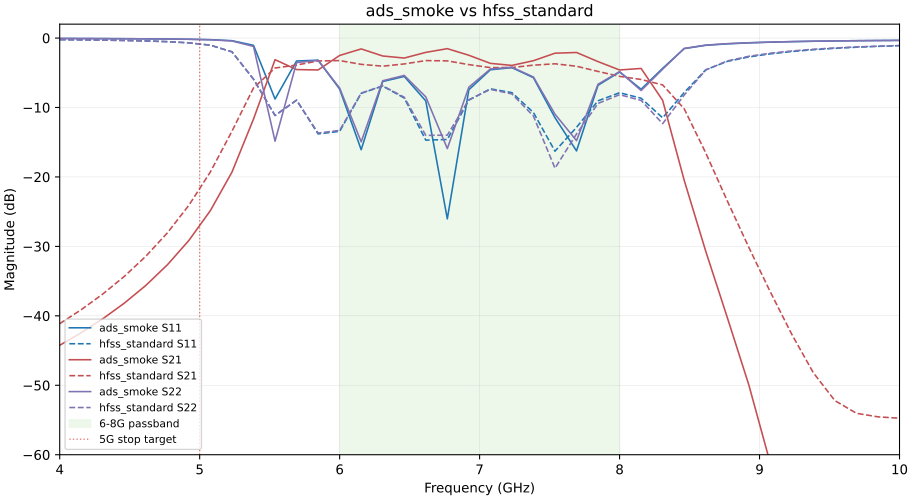

Values plotted in this chart, from the file beside it:
freq_ghz, ads_smoke_s11_db, hfss_standard_s11_db, delta_s11_db, abs_delta_s11_db, ads_smoke_s21_db, hfss_standard_s21_db, delta_s21_db, abs_delta_s21_db, ads_smoke_s22_db, hfss_standard_s22_db, delta_s22_db, abs_delta_s22_db
4, -0.05799, -0.229, -0.171, 0.171, -44.24, -41.13, 3.111, 3.111, -0.05903, -0.2311, -0.172, 0.172
4.154, -0.06767, -0.2597, -0.192, 0.192, -42.43, -39.11, 3.316, 3.316, -0.06904, -0.2619, -0.1929, 0.1929
4.308, -0.07924, -0.2981, -0.2188, 0.2188, -40.42, -36.86, 3.56, 3.56, -0.0811, -0.3006, -0.2195, 0.2195
4.462, -0.09342, -0.348, -0.2546, 0.2546, -38.17, -34.32, 3.851, 3.851, -0.09599, -0.3508, -0.2548, 0.2548
4.615, -0.1114, -0.4165, -0.3051, 0.3051, -35.62, -31.42, 4.195, 4.195, -0.1151, -0.4195, -0.3044, 0.3044
4.769, -0.1355, -0.5178, -0.3823, 0.3823, -32.65, -28.05, 4.598, 4.598, -0.1412, -0.5212, -0.38, 0.38
4.923, -0.171, -0.687, -0.516, 0.516, -29.14, -24.07, 5.064, 5.064, -0.1804, -0.6907, -0.5102, 0.5102
5.077, -0.2327, -1.029, -0.7968, 0.7968, -24.83, -19.26, 5.567, 5.567, -0.2506, -1.034, -0.783, 0.783
5.231, -0.38, -1.981, -1.601, 1.601, -19.3, -13.41, 5.893, 5.893, -0.4222, -1.986, -1.564, 1.564
5.385, -1.045, -5.919, -4.874, 4.874, -11.66, -7.186, 4.476, 4.476, -1.21, -5.924, -4.715, 4.715
5.538, -8.779, -11.15, -2.368, 2.368, -3.114, -4.316, -1.202, 1.202, -14.85, -11.15, 3.703, 3.703
5.692, -3.303, -8.951, -5.648, 5.648, -4.54, -3.886, 0.6545, 0.6545, -3.537, -8.934, -5.397, 5.397
5.846, -3.19, -13.81, -10.62, 10.62, -4.593, -3.301, 1.292, 1.292, -3.211, -13.68, -10.47, 10.47
6, -7.344, -13.44, -6.093, 6.093, -2.508, -3.244, -0.7366, 0.7366, -7.2, -13.3, -6.098, 6.098
6.154, -16.08, -7.961, 8.121, 8.121, -1.565, -3.788, -2.223, 2.223, -14.94, -7.927, 7.017, 7.017
6.308, -6.258, -6.915, -0.6572, 0.6572, -2.584, -4.051, -1.467, 1.467, -6.148, -6.878, -0.7303, 0.7303
6.462, -5.529, -8.635, -3.106, 3.106, -2.88, -3.728, -0.8474, 0.8474, -5.382, -8.524, -3.142, 3.142
6.615, -9.053, -14.7, -5.646, 5.646, -2.063, -3.245, -1.183, 1.183, -8.472, -14.02, -5.543, 5.543
6.769, -26.03, -14.61, 11.43, 11.43, -1.527, -3.285, -1.759, 1.759, -15.91, -13.98, 1.929, 1.929
6.923, -7.443, -8.936, -1.493, 1.493, -2.478, -3.827, -1.349, 1.349, -7.07, -8.885, -1.815, 1.815
7.077, -4.567, -7.314, -2.747, 2.747, -3.645, -4.258, -0.6124, 0.6124, -4.461, -7.386, -2.925, 2.925
7.231, -4.261, -7.861, -3.6, 3.6, -3.94, -4.242, -0.3026, 0.3026, -4.196, -8.047, -3.851, 3.851
7.385, -5.709, -10.73, -5.019, 5.019, -3.261, -3.905, -0.6439, 0.6439, -5.611, -11.24, -5.626, 5.626
7.538, -11.47, -16.29, -4.821, 4.821, -2.181, -3.708, -1.527, 1.527, -10.96, -18.75, -7.783, 7.783
7.692, -16.25, -12.86, 3.389, 3.389, -2.079, -4.058, -1.979, 1.979, -14.77, -13.81, 0.9598, 0.9598
7.846, -6.797, -9.036, -2.238, 2.238, -3.395, -4.809, -1.415, 1.415, -6.65, -9.413, -2.763, 2.763
8, -4.886, -7.874, -2.988, 2.988, -4.598, -5.518, -0.9199, 0.9199, -4.832, -8.153, -3.321, 3.321
8.154, -7.371, -8.665, -1.294, 1.294, -4.377, -5.966, -1.588, 1.588, -7.558, -8.984, -1.427, 1.427
8.308, -4.358, -11.49, -7.133, 7.133, -8.972, -6.748, 2.224, 2.224, -4.484, -12.33, -7.843, 7.843
8.462, -1.519, -7.851, -6.332, 6.332, -20.47, -10.19, 10.29, 10.29, -1.495, -8.215, -6.72, 6.72
8.615, -1.047, -4.575, -3.527, 3.527, -30.69, -16.53, 14.16, 14.16, -1.016, -4.603, -3.587, 3.587
8.769, -0.8335, -3.363, -2.53, 2.53, -40.22, -23.44, 16.78, 16.78, -0.8079, -3.296, -2.488, 2.488
8.923, -0.6942, -2.72, -2.026, 2.026, -49.92, -30.13, 19.79, 19.79, -0.6751, -2.626, -1.951, 1.951
9.077, -0.5935, -2.277, -1.683, 1.683, -61.25, -36.55, 24.7, 24.7, -0.5799, -2.184, -1.604, 1.604
9.231, -0.5181, -1.941, -1.423, 1.423, -74.57, -42.68, 31.9, 31.9, -0.5088, -1.86, -1.351, 1.351
9.385, -0.4609, -1.681, -1.22, 1.22, -68.31, -48.2, 20.1, 20.1, -0.4547, -1.615, -1.16, 1.16
9.538, -0.4171, -1.478, -1.061, 1.061, -65.8, -52.21, 13.59, 13.59, -0.4132, -1.426, -1.013, 1.013
9.692, -0.3833, -1.319, -0.936, 0.936, -64.73, -54.03, 10.69, 10.69, -0.3811, -1.28, -0.8988, 0.8988
9.846, -0.3572, -1.195, -0.8377, 0.8377, -64.18, -54.55, 9.636, 9.636, -0.3561, -1.166, -0.8097, 0.8097
10, -0.3369, -1.097, -0.7599, 0.7599, -63.92, -54.74, 9.179, 9.179, -0.3367, -1.076, -0.7395, 0.7395
